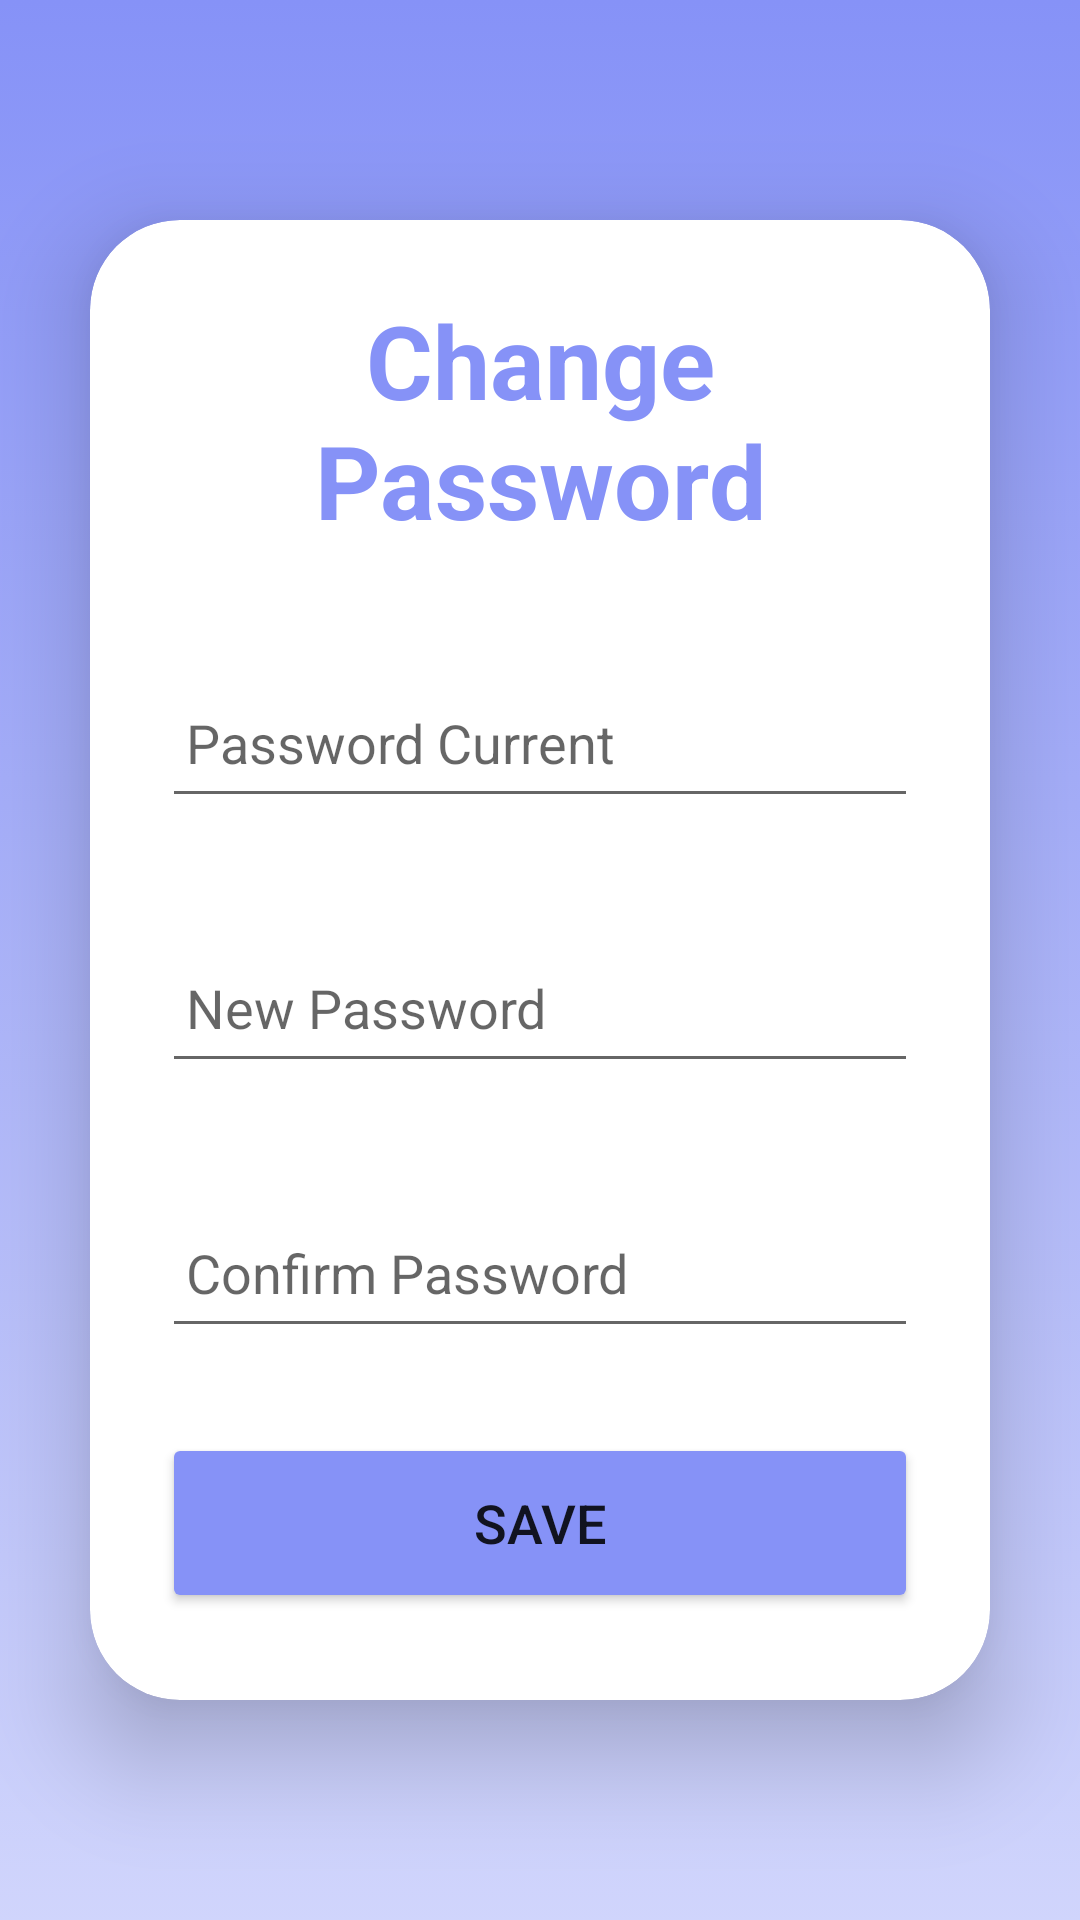

The Android layout XML behind this screen, and the referenced resources:
<!-- AndroidManifest.xml: application theme Theme.MHike -->
<!-- res/layout/activity_change_password.xml -->
<?xml version="1.0" encoding="utf-8"?>
<LinearLayout
    xmlns:android="http://schemas.android.com/apk/res/android"
    xmlns:app="http://schemas.android.com/apk/res-auto"
    xmlns:tools="http://schemas.android.com/tools"
    android:layout_width="match_parent"
    android:layout_height="match_parent"
    android:orientation="vertical"
    android:gravity="center"
    android:background="@drawable/edit_background"
    tools:context=".ChangePassword">
    <androidx.cardview.widget.CardView
        android:layout_width="match_parent"
        android:layout_height="wrap_content"
        android:layout_margin="30dp"
        app:cardCornerRadius="30dp"
        app:cardElevation="20dp">
        <LinearLayout
            android:layout_width="match_parent"
            android:layout_height="wrap_content"
            android:orientation="vertical"
            android:layout_gravity="center_horizontal"
            android:padding="24dp">
            <TextView
                android:layout_width="match_parent"
                android:layout_height="wrap_content"
                android:text="Change Password"
                android:textSize="34sp"
                android:textAlignment="center"
                android:textStyle="bold"
                android:textColor="@color/lavender"/>
            <EditText
                android:id="@+id/curPas"
                android:layout_width="match_parent"
                android:layout_height="50dp"
                android:layout_marginTop="40dp"
                android:padding="8dp"
                android:hint="Password Current"
                android:drawablePadding="8dp"
                android:inputType="textPassword"
                android:textColor="@color/black"/>
            <ImageView
                android:id="@+id/showHideCurPass"
                android:layout_width="25dp"
                android:layout_height="25dp"
                android:src="@drawable/ic_offeyes"
                android:layout_marginStart="270dp"
                android:layout_marginTop="-40dp"
                android:layout_marginBottom="13dp"
                />

            <EditText
                android:id="@+id/newPas"
                android:layout_width="match_parent"
                android:layout_height="50dp"
                android:layout_marginTop="40dp"
                android:padding="8dp"
                android:hint="New Password"
                android:drawablePadding="8dp"
                android:textColor="@color/black"
                android:inputType="textPassword"/>
            <ImageView
                android:id="@+id/showHideNewPass"
                android:layout_width="25dp"
                android:layout_height="25dp"
                android:src="@drawable/ic_offeyes"
                android:layout_marginStart="270dp"
                android:layout_marginTop="-40dp"
                android:layout_marginBottom="13dp"
                />

            <EditText
                android:id="@+id/confirmPas"
                android:layout_width="match_parent"
                android:layout_height="50dp"
                android:layout_marginTop="40dp"
                android:padding="8dp"
                android:hint="Confirm Password"
                android:drawablePadding="8dp"
                android:textColor="@color/black"
                android:inputType="textPassword"/>
            <ImageView
                android:id="@+id/showHideConfirPass"
                android:layout_width="25dp"
                android:layout_height="25dp"
                android:src="@drawable/ic_offeyes"
                android:layout_marginStart="270dp"
                android:layout_marginTop="-40dp"
                android:layout_marginBottom="13dp"
                />

            <Button
                android:layout_width="match_parent"
                android:layout_height="60dp"
                android:text="Save"
                android:id="@+id/saveButton"
                android:textSize="18sp"
                android:layout_marginTop="30dp"
                android:backgroundTint="@color/lavender"
                app:cornerRadius = "20dp"/>
        </LinearLayout>
    </androidx.cardview.widget.CardView>
</LinearLayout>
<!-- resources referenced by this layout -->
<resources>
  <color name="black">#FF000000</color>
  <color name="lavender">#8692f7</color>
  <!-- drawable edit_background (drawable) -->
  <?xml version="1.0" encoding="utf-8"?>
  <selector xmlns:android="http://schemas.android.com/apk/res/android">
      <item>
          <shape android:shape="rectangle">
              <gradient android:startColor="#8692f7" android:endColor="#638692F7" android:angle="270"/>
          </shape>
      </item>
  </selector>
  <style name="Theme.MHike" parent="Theme.MaterialComponents.DayNight.DarkActionBar">
      
      <item name="colorPrimary">#8692f7</item>
      <item name="colorPrimaryVariant">@color/purple_700</item>
      <item name="colorOnPrimary">@color/white</item>
      
      <item name="colorSecondary">@color/teal_200</item>
      <item name="colorSecondaryVariant">@color/teal_700</item>
      <item name="colorOnSecondary">@color/black</item>
      
      <item name="android:statusBarColor" tools:targetApi="l">#E62E292A</item>
  </style>
  <color name="purple_700">#FF3700B3</color>
  <color name="white">#FFFFFFFF</color>
  <color name="teal_200">#FF03DAC5</color>
  <color name="teal_700">#FF018786</color>
</resources>
